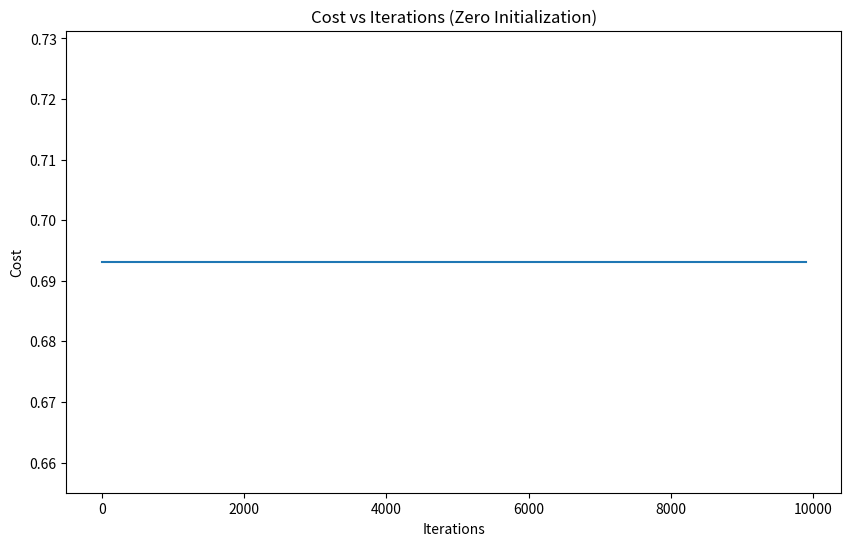

This figure's Python source:
import numpy as np
import matplotlib.pyplot as plt

def sigmoid(z):
    return 1/(1 + np.exp(-z))

def initialize_parameters(n_x, n_h, n_y):
    W1 = np.zeros((n_h, n_x))
    b1 = np.zeros((n_h, 1))
    W2 = np.zeros((n_y, n_h))
    b2 = np.zeros((n_y, 1))
    
    parameters = {"W1": W1, "b1": b1, "W2": W2, "b2": b2}
    return parameters

def forward_prop(X, parameters):
    W1, b1 = parameters["W1"], parameters["b1"]
    W2, b2 = parameters["W2"], parameters["b2"]

    Z1 = np.dot(W1, X) + b1
    A1 = np.tanh(Z1)
    Z2 = np.dot(W2, A1) + b2
    A2 = sigmoid(Z2)

    cache = {"A1": A1, "A2": A2}
    return A2, cache

def loss_function(A2, Y):
    m = Y.shape[1]
    cost = -np.sum(np.multiply(Y, np.log(A2)) + np.multiply(1-Y, np.log(1-A2)))/m
    return np.squeeze(cost)

def backward_prop(X, Y, cache, parameters):
    m = X.shape[1]
    A1, A2 = cache["A1"], cache["A2"]
    W2 = parameters["W2"]

    dZ2 = A2 - Y
    dW2 = np.dot(dZ2, A1.T)/m
    db2 = np.sum(dZ2, axis=1, keepdims=True)/m
    dZ1 = np.multiply(np.dot(W2.T, dZ2), 1-np.power(A1, 2))
    dW1 = np.dot(dZ1, X.T)/m
    db1 = np.sum(dZ1, axis=1, keepdims=True)/m

    grads = {"dW1": dW1, "db1": db1, "dW2": dW2, "db2": db2}
    return grads

def update_parameters(parameters, grads, learning_rate):
    W1, b1 = parameters["W1"], parameters["b1"]
    W2, b2 = parameters["W2"], parameters["b2"]

    W1 = W1 - learning_rate * grads["dW1"]
    b1 = b1 - learning_rate * grads["db1"]
    W2 = W2 - learning_rate * grads["dW2"]
    b2 = b2 - learning_rate * grads["db2"]
    
    parameters = {"W1": W1, "b1": b1, "W2": W2, "b2": b2}
    return parameters

def model(X, Y, n_x, n_h, n_y, num_of_iters, learning_rate):
    parameters = initialize_parameters(n_x, n_h, n_y)
    costs = []

    for i in range(num_of_iters):
        a2, cache = forward_prop(X, parameters)
        cost = loss_function(a2, Y)
        grads = backward_prop(X, Y, cache, parameters)
        parameters = update_parameters(parameters, grads, learning_rate)
        
        if i % 100 == 0:
            costs.append(cost)
            print(f'Cost after iteration# {i}: {cost}')

    return parameters, costs

# Set up the data
X = np.array([[0, 0, 1, 1], [0, 1, 0, 1]])
Y = np.array([[0, 1, 1, 0]])

# Set the hyperparameters
n_x, n_h, n_y = 2, 2, 1
num_of_iters = 10000
learning_rate = 0.1

# Train with zero initialization
zero_parameters, zero_costs = model(X, Y, n_x, n_h, n_y, num_of_iters, learning_rate)

# Plot the cost
plt.figure(figsize=(10, 6))
plt.plot(range(0, num_of_iters, 100), zero_costs)
plt.xlabel('Iterations')
plt.ylabel('Cost')
plt.title('Cost vs Iterations (Zero Initialization)')
plt.show()

# Test the model
X_test = np.array([[1], [1]])
zero_prediction, _ = forward_prop(X_test, zero_parameters)

print(f"Prediction with zero initialization: {zero_prediction}")

# Print final parameters
print("\nFinal Parameters:")
for key, value in zero_parameters.items():
    print(f"{key}:\n{value}")